Labelled photos from "data", an image-classification folder in wuyinwuxian/Neural_Networks_froth_flotation. The possible labels are: high, low, medium.

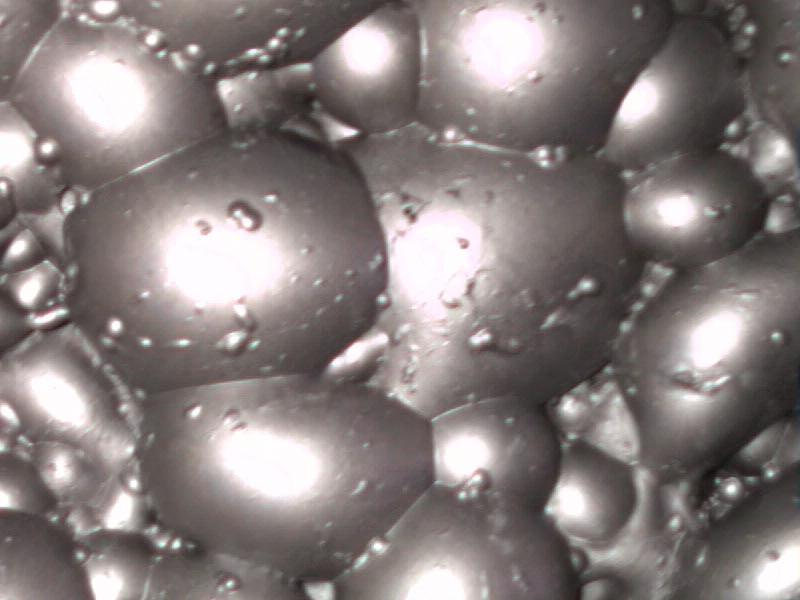
Label: high

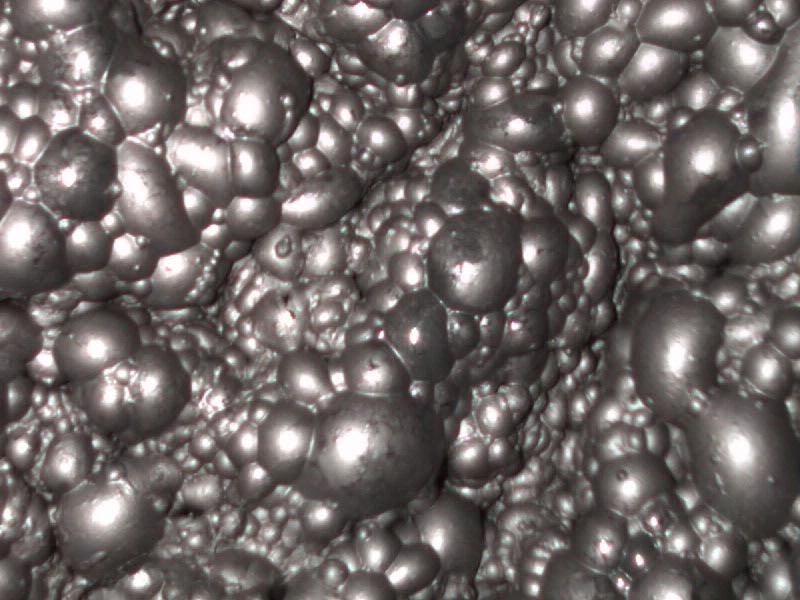
Label: medium

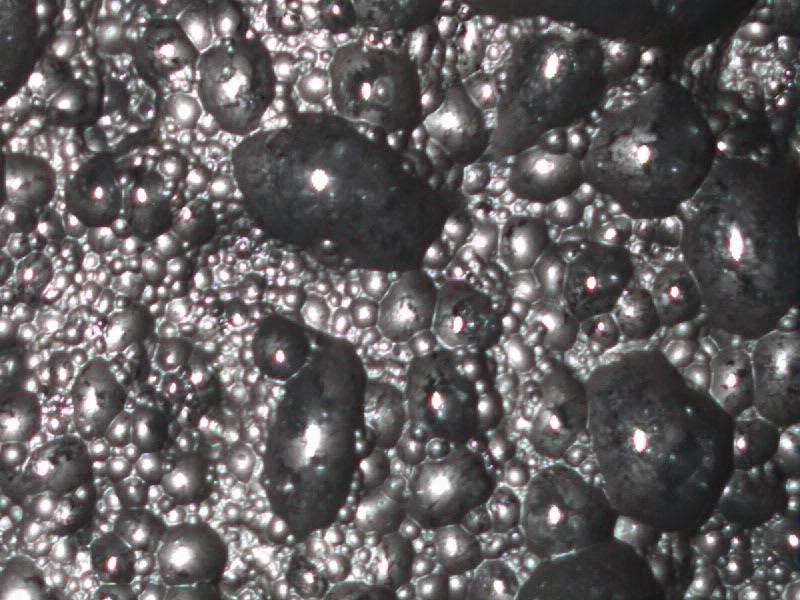
Label: low

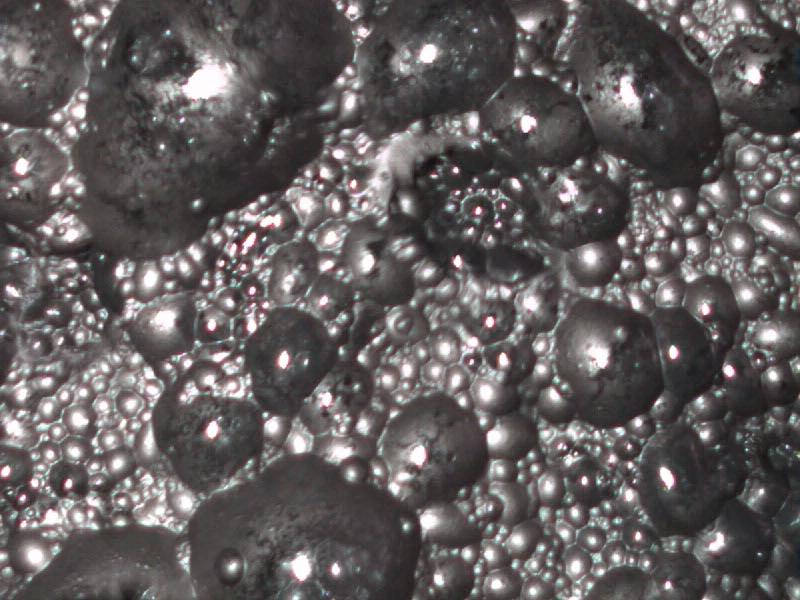
Label: low

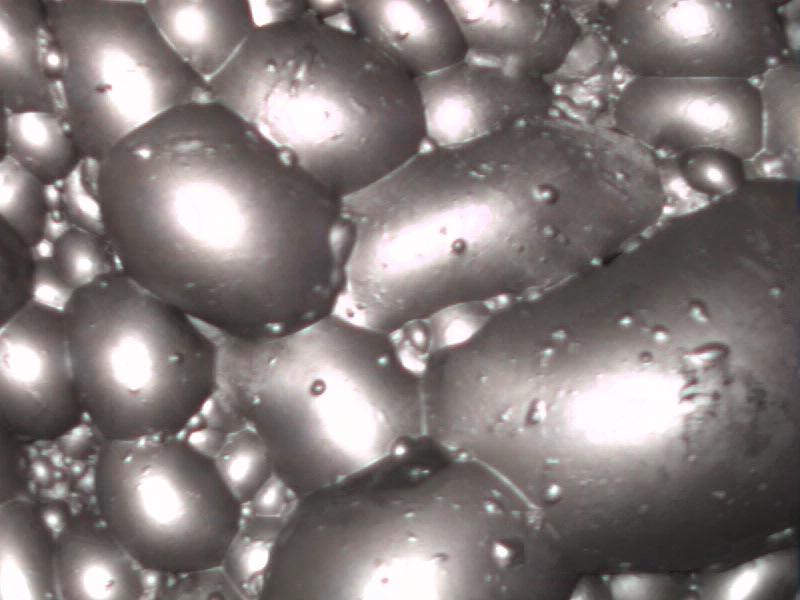
Label: high

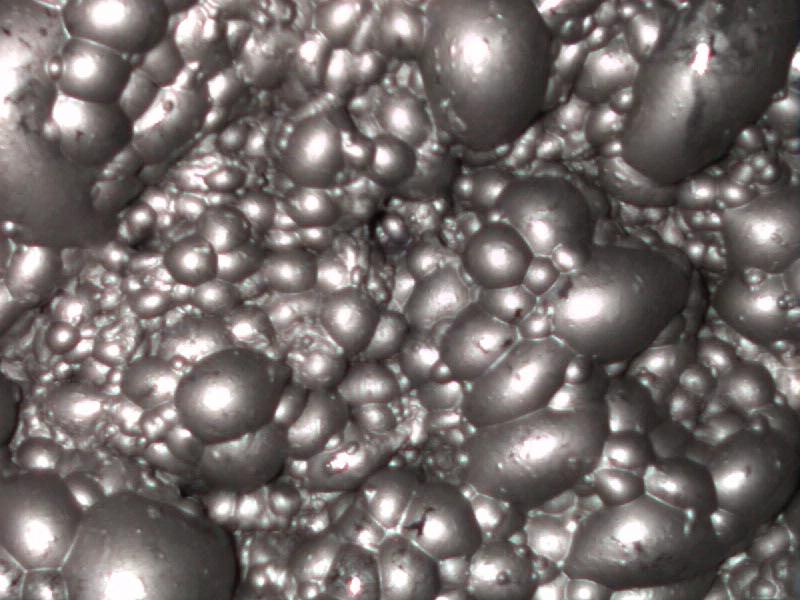
Label: medium
